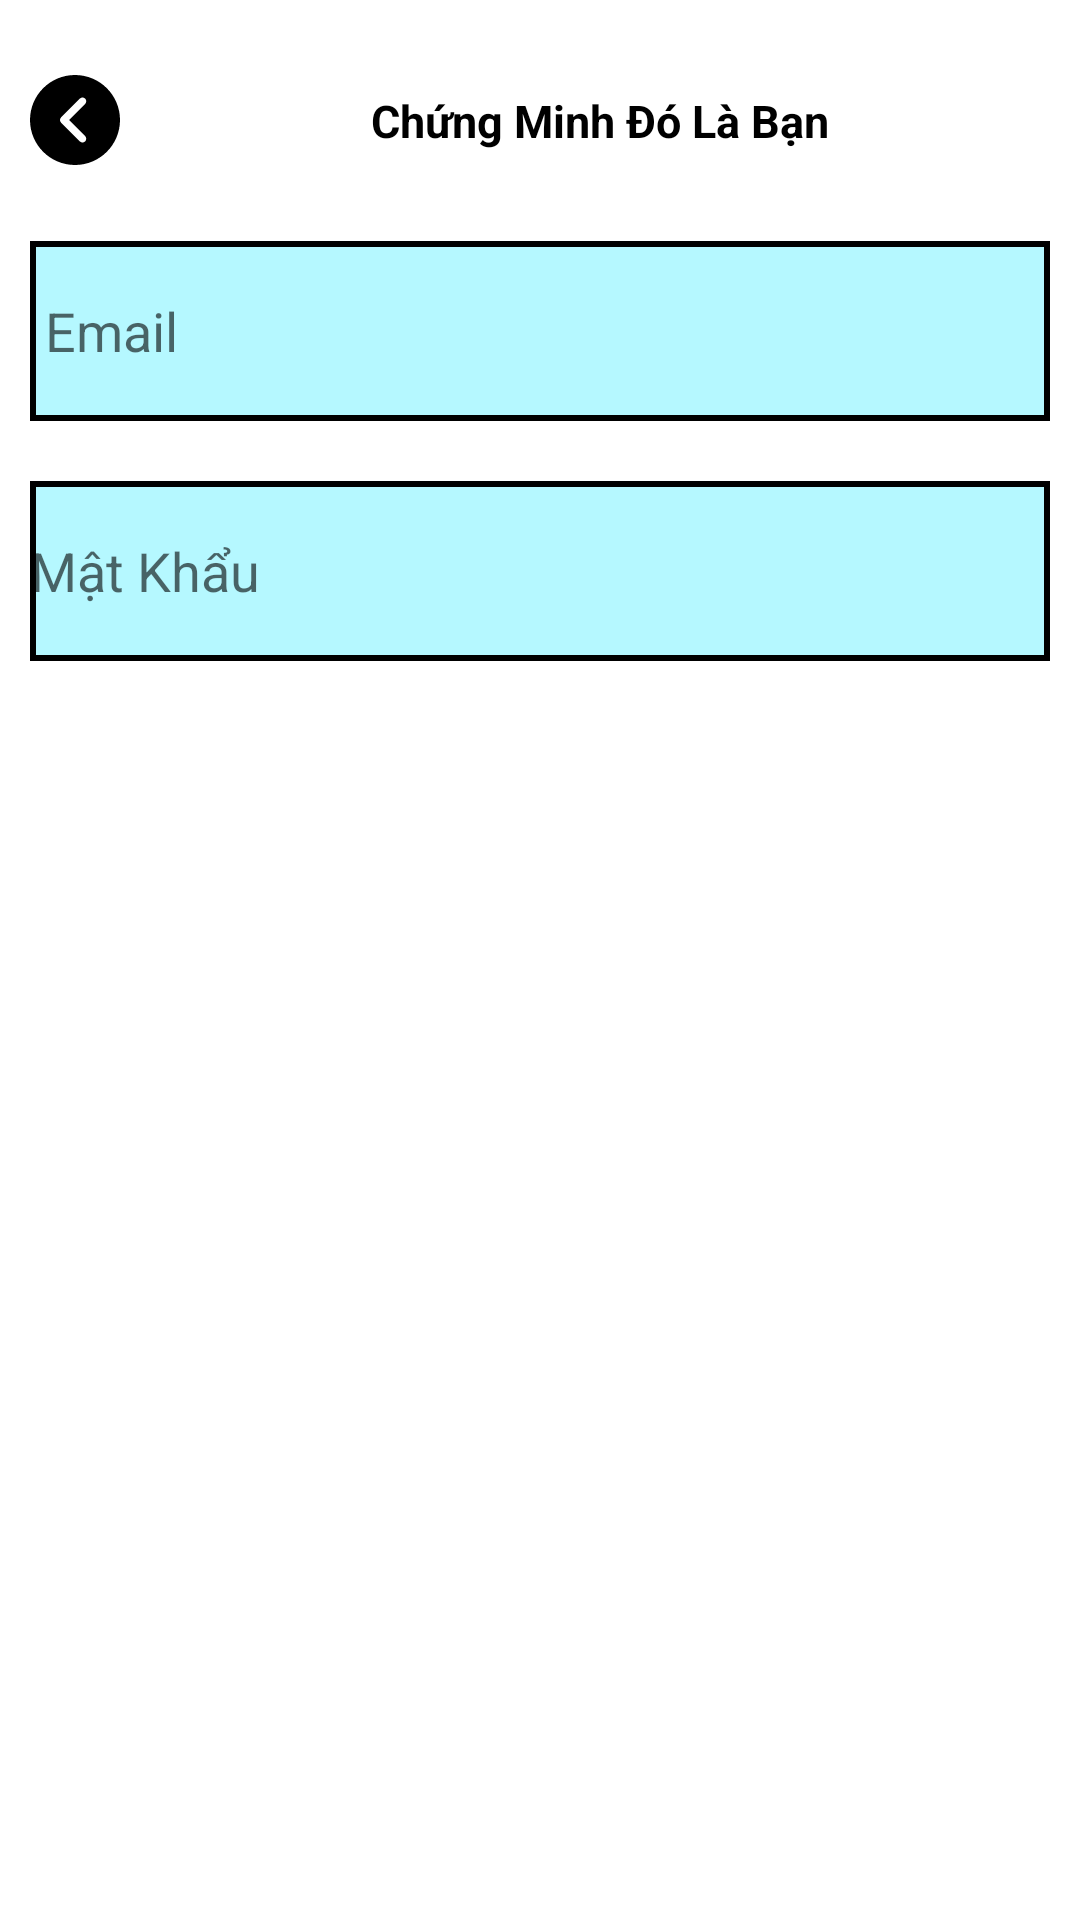

This screen was rendered from an Android layout file. Write that file and the resources it references.
<!-- AndroidManifest.xml: application theme Theme.QuanLyChiTieu -->
<!-- res/layout/activity_modify_user.xml -->
<?xml version="1.0" encoding="utf-8"?>
<LinearLayout xmlns:android="http://schemas.android.com/apk/res/android"
    xmlns:tools="http://schemas.android.com/tools"
    android:layout_width="match_parent"
    android:layout_height="match_parent"
    tools:context=".Activities.ModifyUserActivity"
    android:orientation="vertical"
    android:background="@color/white">
    <LinearLayout
        android:layout_width="match_parent"
        android:layout_height="wrap_content"
        android:layout_marginTop="20dp"
        android:orientation="horizontal">
        <ImageView
            android:id="@+id/returnKey"
            android:layout_width="30dp"
            android:layout_height="30dp"
            android:layout_gravity="center|start"
            android:src="@drawable/ic_return"
            android:layout_marginStart="10dp"/>
        <TextView
            android:id="@+id/textViewForgotPass"
            android:layout_width="match_parent"
            android:layout_height="wrap_content"
            android:text="@string/AuthIsU"
            android:layout_gravity="top"
            android:gravity="center"
            android:layout_margin="10dp"
            android:textSize="15sp"
            android:textColor="@color/black"
            android:textStyle="bold"/>
    </LinearLayout>

    <LinearLayout
        android:layout_width="match_parent"
        android:layout_height="wrap_content"
        android:orientation="vertical">
        <LinearLayout
            android:layout_marginTop="20dp"
            android:layout_width="match_parent"
            android:layout_height="wrap_content"
            android:orientation="vertical">
            <EditText
                android:id="@+id/email"
                android:layout_width="match_parent"
                android:layout_height="60dp"
                android:layout_marginStart="10dp"
                android:paddingStart="5dp"
                android:layout_marginEnd="10dp"
                android:background="@drawable/background_input_text_new"
                android:padding="5dp"
                android:visibility="visible"
                android:hint="Email"/>
            <EditText
                android:layout_width="match_parent"
                android:layout_height="60dp"
                android:layout_marginTop="20dp"
                android:layout_marginStart="10dp"
                android:layout_marginEnd="10dp"
                android:background="@drawable/background_input_text_new"
                android:hint="Mật Khẩu"
                android:visibility="visible"
                android:id="@+id/password"/>
            <EditText
                android:layout_width="match_parent"
                android:layout_height="60dp"
                android:layout_marginTop="20dp"
                android:layout_marginStart="10dp"
                android:layout_marginEnd="10dp"
                android:background="@drawable/background_input_text_new"
                android:padding="5dp"
                android:hint="Nhập Mới"
                android:visibility="gone"
                android:id="@+id/reString"/>
        </LinearLayout>
        <LinearLayout
            android:layout_width="match_parent"
            android:layout_height="wrap_content"
            android:layout_margin="10dp"
            android:gravity="center"
            android:orientation="horizontal">

            <ImageView
                android:id="@+id/save"
                android:layout_width="60dp"
                android:layout_height="60dp"
                android:visibility="visible"
                android:src="@drawable/ic_enter"
                />

        </LinearLayout>
    </LinearLayout>

</LinearLayout>
<!-- resources referenced by this layout -->
<resources>
  <color name="black">#FF000000</color>
  <color name="white">#FFFFFFFF</color>
  <!-- drawable background_input_text_new (drawable) -->
  <?xml version="1.0" encoding="utf-8"?>
  <shape xmlns:android="http://schemas.android.com/apk/res/android"
      android:shape="rectangle">
      <solid android:color="@color/color_input_text"/>
      <stroke android:color="@color/black"
          android:width="2dp"/>
  </shape>
  <!-- drawable ic_return (drawable) -->
  <vector xmlns:android="http://schemas.android.com/apk/res/android"
      android:width="512dp"
      android:height="512dp"
      android:viewportWidth="512"
      android:viewportHeight="512">
    <path
        android:fillColor="#FF000000"
        android:pathData="M256,0C114.84,0 0,114.84 0,256s114.84,256 256,256s256,-114.84 256,-256S397.16,0 256,0zM313.75,347.58c8.34,8.34 8.34,21.82 0,30.17c-4.16,4.16 -9.62,6.25 -15.08,6.25c-5.46,0 -10.92,-2.09 -15.08,-6.25L176.92,271.08c-8.34,-8.34 -8.34,-21.82 0,-30.17l106.67,-106.67c8.34,-8.34 21.82,-8.34 30.17,0s8.34,21.82 0,30.17L222.16,256L313.75,347.58z"/>
  </vector>
  <string name="AuthIsU">Chứng Minh Đó Là Bạn</string>
  <style name="Theme.QuanLyChiTieu" parent="Theme.MaterialComponents.DayNight.NoActionBar">
          
          <item name="colorPrimary">@color/purple_500</item>
          <item name="colorPrimaryVariant">@color/purple_700</item>
          <item name="colorOnPrimary">@color/white</item>
          
          <item name="colorSecondary">@color/teal_200</item>
          <item name="colorSecondaryVariant">@color/teal_700</item>
          <item name="colorOnSecondary">@color/black</item>
          
          <item name="android:statusBarColor" tools:targetApi="l">@color/blue_main</item>
          
      </style>
  <color name="color_input_text">#b5f8ff</color>
  <color name="purple_500">#FF6200EE</color>
  <color name="purple_700">#FF3700B3</color>
  <color name="teal_200">#FF03DAC5</color>
  <color name="teal_700">#FF018786</color>
  <color name="blue_main">#0094FE</color>
</resources>
